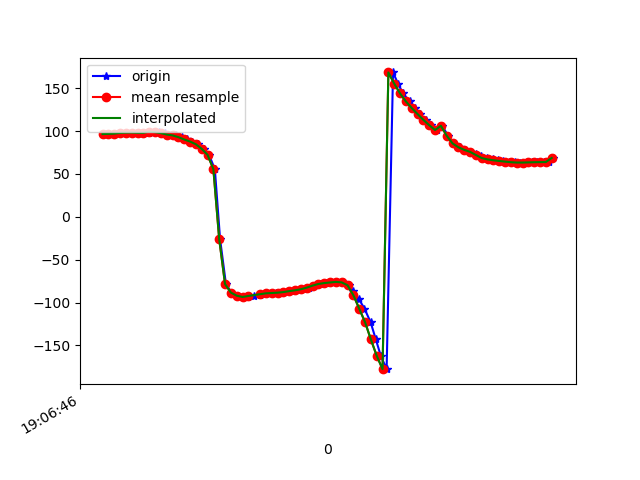

The table this chart was drawn from, first rows:
1618772806354, 1468490203255575, 96.427025, 8.545455, -2.0546544
1618772806363, 1468490222486345, 96.71, 8.545, -3.183
1618772806381, 1468490241717115, 96.93, 8.582, -3.388
1618772806404, 1468490260947885, 97.77, 9.36, -3.637
1618772806422, 1468490280178655, 98.07, 9.284, -4.796
1618772806441, 1468490299409425, 98.21, 9.29, -5.016
1618772806458, 1468490318640195, 98.16, 9.707, -4.663
1618772806479, 1468490337870965, 97.86, 10.26, -5.969
1618772806498, 1468490357101735, 97.82, 11.36, -0.1929
1618772806516, 1468490376332505, 99.35, 14.54, -5.103
1618772806534, 1468490395563275, 98.62, 17.97, -6.115
1618772806553, 1468490414794045, 97.52, 22.14, -6.241
1618772806574, 1468490434024815, 95.9, 27.47, -5.123
1618772806591, 1468490453255585, 94.91, 34.1, -5.678
1618772806611, 1468490472486355, 92.84, 40.83, -6.219
1618772806629, 1468490491717125, 90.13, 47.66, -5.735
1618772806648, 1468490510947895, 87.74, 55.34, -4.994
1618772806667, 1468490530178665, 84.53, 61.95, -4.848
1618772806687, 1468490549409435, 79.23, 67.86, -3.264
1618772806705, 1468490568640205, 72.26, 75.05, 0.9371
1618772806725, 1468490587870975, 55.51, 82.26, 14.68
1618772806743, 1468490607101745, -26.15, 86.21, 93.15
1618772806763, 1468490626332515, -78.44, 80.66, 142.2
1618772806782, 1468490645563285, -88.36, 74.99, 149
1618772806802, 1468490664794055, -92, 70.94, 150
1618772806820, 1468490684024825, -93.54, 68.16, 149.6
1618772806838, 1468490703255595, -93.44, 66.38, 148.5
1618772806858, 1468490722486365, -92.31, 65.23, 147.2
1618772806880, 1468490741717135, -90.8, 64.41, 146.3
1618772806896, 1468490760947905, -89.7, 63.63, 146.6
1618772806916, 1468490780178675, -89.24, 62.58, 148.2
1618772806934, 1468490799409445, -88.88, 61.33, 150.4
1618772806953, 1468490818640215, -88.48, 60.11, 153.1
1618772806972, 1468490837870985, -87.78, 59.1, 156.2
1618772806990, 1468490857101755, -86.67, 58.46, 159.4
1618772807012, 1468490876332525, -85.69, 57.67, 163.5
1618772807032, 1468490895563295, -84.48, 56.44, 168.3
1618772807048, 1468490914794065, -82.58, 55.73, 173.1
1618772807066, 1468490934024835, -80.24, 56.43, 177.9
1618772807087, 1468490953255605, -78.34, 58.34, -176.6
1618772807105, 1468490972486375, -77.27, 60.54, -170.2
1618772807123, 1468490991717145, -76.58, 62.38, -163.5
1618772807144, 1468491010947915, -75.89, 63.78, -157.1
1618772807163, 1468491030178685, -76.49, 65.58, -150.5
1618772807185, 1468491049409455, -79.84, 68.15, -142.3
1618772807200, 1468491068640225, -86.84, 71.07, -131.3
1618772807219, 1468491087870995, -96, 73.3, -119.2
1618772807238, 1468491107101765, -107.1, 74.76, -106.2
1618772807259, 1468491126332535, -122.8, 75.64, -89.66
1618772807277, 1468491145563305, -143, 75.48, -69.99
1618772807294, 1468491164794075, -162, 74.14, -52.6
1618772807314, 1468491184024845, -177.6, 72.25, -39.28
1618772807336, 1468491203255615, 168.3, 69.96, -28.1
1618772807353, 1468491222486385, 155.3, 66.78, -18.36
1618772807370, 1468491241717155, 143.8, 62.5, -10.42
1618772807393, 1468491260947925, 134.5, 57.5, -4.561
1618772807410, 1468491280178695, 126.8, 52.37, -0.1863
1618772807427, 1468491299409465, 119.8, 47.63, 3.402
1618772807448, 1468491318640235, 113, 43.72, 6.472
1618772807467, 1468491337871005, 106.8, 40.91, 8.699
1618772807486, 1468491357101775, 101.1, 38.49, 10.19
... 21 more rows
